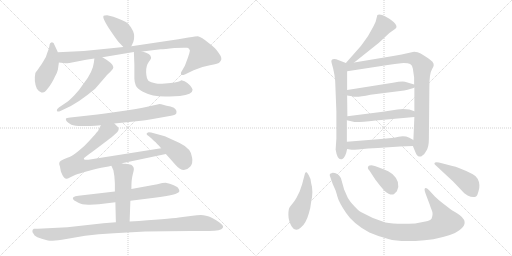
t = 0.00 s
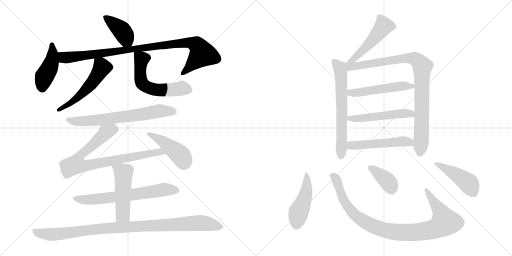
t = 3.16 s
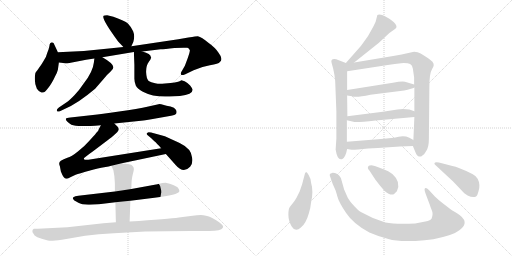
t = 6.32 s
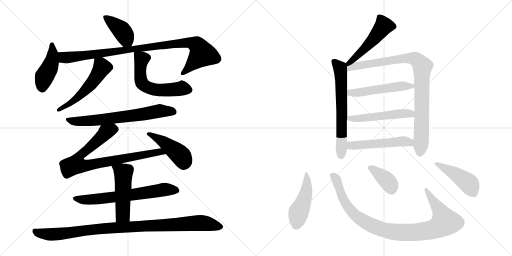
t = 9.48 s
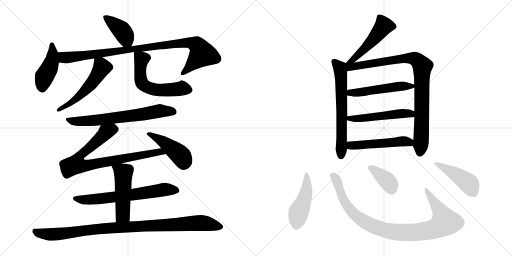
t = 12.64 s
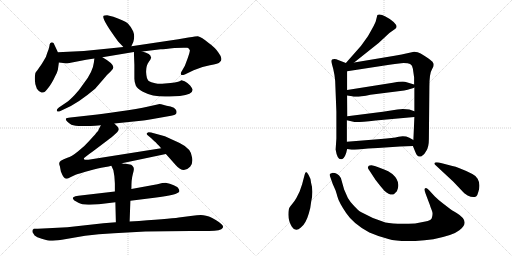
t = 15.80 s

The animated SVG that drew these frames (rendered in a browser with its animation timeline set to each time). Animation: 21 CSS @keyframes rules; one cycle of 15.80 s.

<svg version="1.1" viewBox="0 0 2048 1024" xmlns="http://www.w3.org/2000/svg">
  <g stroke="lightgray" stroke-dasharray="1,1" stroke-width="1" transform="scale(4, 4)">
    <line x1="0" y1="0" x2="256" y2="256"></line>
    <line x1="256" y1="0" x2="0" y2="256"></line>
    <line x1="128" y1="0" x2="128" y2="256"></line>
    <line x1="0" y1="128" x2="256" y2="128"></line>
    <line x1="256" y1="0" x2="512" y2="256"></line>
    <line x1="512" y1="0" x2="256" y2="256"></line>
    <line x1="384" y1="0" x2="384" y2="256"></line>
    <line x1="256" y1="128" x2="512" y2="128"></line>
  </g>
<g transform="scale(1, -1) translate(0, -850)">
   <style type="text/css">
    @keyframes keyframes0 {
      from {
       stroke: black;
       stroke-dashoffset: 404;
       stroke-width: 128;
       }
       57% {
       animation-timing-function: step-end;
       stroke: black;
       stroke-dashoffset: 0;
       stroke-width: 128;
       }
       to {
       stroke: black;
       stroke-width: 1024;
       }
       }
       #make-me-a-hanzi-animation-0 {
         animation: keyframes0 0.578776s both;
         animation-delay: 0.000000s;
         animation-timing-function: linear;
       }
    @keyframes keyframes1 {
      from {
       stroke: black;
       stroke-dashoffset: 436;
       stroke-width: 128;
       }
       59% {
       animation-timing-function: step-end;
       stroke: black;
       stroke-dashoffset: 0;
       stroke-width: 128;
       }
       to {
       stroke: black;
       stroke-width: 1024;
       }
       }
       #make-me-a-hanzi-animation-1 {
         animation: keyframes1 0.604818s both;
         animation-delay: 0.578776s;
         animation-timing-function: linear;
       }
    @keyframes keyframes2 {
      from {
       stroke: black;
       stroke-dashoffset: 968;
       stroke-width: 128;
       }
       76% {
       animation-timing-function: step-end;
       stroke: black;
       stroke-dashoffset: 0;
       stroke-width: 128;
       }
       to {
       stroke: black;
       stroke-width: 1024;
       }
       }
       #make-me-a-hanzi-animation-2 {
         animation: keyframes2 1.037760s both;
         animation-delay: 1.183594s;
         animation-timing-function: linear;
       }
    @keyframes keyframes3 {
      from {
       stroke: black;
       stroke-dashoffset: 544;
       stroke-width: 128;
       }
       64% {
       animation-timing-function: step-end;
       stroke: black;
       stroke-dashoffset: 0;
       stroke-width: 128;
       }
       to {
       stroke: black;
       stroke-width: 1024;
       }
       }
       #make-me-a-hanzi-animation-3 {
         animation: keyframes3 0.692708s both;
         animation-delay: 2.221354s;
         animation-timing-function: linear;
       }
    @keyframes keyframes4 {
      from {
       stroke: black;
       stroke-dashoffset: 586;
       stroke-width: 128;
       }
       66% {
       animation-timing-function: step-end;
       stroke: black;
       stroke-dashoffset: 0;
       stroke-width: 128;
       }
       to {
       stroke: black;
       stroke-width: 1024;
       }
       }
       #make-me-a-hanzi-animation-4 {
         animation: keyframes4 0.726888s both;
         animation-delay: 2.914062s;
         animation-timing-function: linear;
       }
    @keyframes keyframes5 {
      from {
       stroke: black;
       stroke-dashoffset: 686;
       stroke-width: 128;
       }
       69% {
       animation-timing-function: step-end;
       stroke: black;
       stroke-dashoffset: 0;
       stroke-width: 128;
       }
       to {
       stroke: black;
       stroke-width: 1024;
       }
       }
       #make-me-a-hanzi-animation-5 {
         animation: keyframes5 0.808268s both;
         animation-delay: 3.640950s;
         animation-timing-function: linear;
       }
    @keyframes keyframes6 {
      from {
       stroke: black;
       stroke-dashoffset: 834;
       stroke-width: 128;
       }
       73% {
       animation-timing-function: step-end;
       stroke: black;
       stroke-dashoffset: 0;
       stroke-width: 128;
       }
       to {
       stroke: black;
       stroke-width: 1024;
       }
       }
       #make-me-a-hanzi-animation-6 {
         animation: keyframes6 0.928711s both;
         animation-delay: 4.449218s;
         animation-timing-function: linear;
       }
    @keyframes keyframes7 {
      from {
       stroke: black;
       stroke-dashoffset: 444;
       stroke-width: 128;
       }
       59% {
       animation-timing-function: step-end;
       stroke: black;
       stroke-dashoffset: 0;
       stroke-width: 128;
       }
       to {
       stroke: black;
       stroke-width: 1024;
       }
       }
       #make-me-a-hanzi-animation-7 {
         animation: keyframes7 0.611328s both;
         animation-delay: 5.377929s;
         animation-timing-function: linear;
       }
    @keyframes keyframes8 {
      from {
       stroke: black;
       stroke-dashoffset: 668;
       stroke-width: 128;
       }
       68% {
       animation-timing-function: step-end;
       stroke: black;
       stroke-dashoffset: 0;
       stroke-width: 128;
       }
       to {
       stroke: black;
       stroke-width: 1024;
       }
       }
       #make-me-a-hanzi-animation-8 {
         animation: keyframes8 0.793620s both;
         animation-delay: 5.989257s;
         animation-timing-function: linear;
       }
    @keyframes keyframes9 {
      from {
       stroke: black;
       stroke-dashoffset: 502;
       stroke-width: 128;
       }
       62% {
       animation-timing-function: step-end;
       stroke: black;
       stroke-dashoffset: 0;
       stroke-width: 128;
       }
       to {
       stroke: black;
       stroke-width: 1024;
       }
       }
       #make-me-a-hanzi-animation-9 {
         animation: keyframes9 0.658529s both;
         animation-delay: 6.782877s;
         animation-timing-function: linear;
       }
    @keyframes keyframes10 {
      from {
       stroke: black;
       stroke-dashoffset: 1007;
       stroke-width: 128;
       }
       77% {
       animation-timing-function: step-end;
       stroke: black;
       stroke-dashoffset: 0;
       stroke-width: 128;
       }
       to {
       stroke: black;
       stroke-width: 1024;
       }
       }
       #make-me-a-hanzi-animation-10 {
         animation: keyframes10 1.069499s both;
         animation-delay: 7.441406s;
         animation-timing-function: linear;
       }
    @keyframes keyframes11 {
      from {
       stroke: black;
       stroke-dashoffset: 504;
       stroke-width: 128;
       }
       62% {
       animation-timing-function: step-end;
       stroke: black;
       stroke-dashoffset: 0;
       stroke-width: 128;
       }
       to {
       stroke: black;
       stroke-width: 1024;
       }
       }
       #make-me-a-hanzi-animation-11 {
         animation: keyframes11 0.660156s both;
         animation-delay: 8.510905s;
         animation-timing-function: linear;
       }
    @keyframes keyframes12 {
      from {
       stroke: black;
       stroke-dashoffset: 644;
       stroke-width: 128;
       }
       68% {
       animation-timing-function: step-end;
       stroke: black;
       stroke-dashoffset: 0;
       stroke-width: 128;
       }
       to {
       stroke: black;
       stroke-width: 1024;
       }
       }
       #make-me-a-hanzi-animation-12 {
         animation: keyframes12 0.774089s both;
         animation-delay: 9.171061s;
         animation-timing-function: linear;
       }
    @keyframes keyframes13 {
      from {
       stroke: black;
       stroke-dashoffset: 921;
       stroke-width: 128;
       }
       75% {
       animation-timing-function: step-end;
       stroke: black;
       stroke-dashoffset: 0;
       stroke-width: 128;
       }
       to {
       stroke: black;
       stroke-width: 1024;
       }
       }
       #make-me-a-hanzi-animation-13 {
         animation: keyframes13 0.999512s both;
         animation-delay: 9.945150s;
         animation-timing-function: linear;
       }
    @keyframes keyframes14 {
      from {
       stroke: black;
       stroke-dashoffset: 513;
       stroke-width: 128;
       }
       63% {
       animation-timing-function: step-end;
       stroke: black;
       stroke-dashoffset: 0;
       stroke-width: 128;
       }
       to {
       stroke: black;
       stroke-width: 1024;
       }
       }
       #make-me-a-hanzi-animation-14 {
         animation: keyframes14 0.667480s both;
         animation-delay: 10.944662s;
         animation-timing-function: linear;
       }
    @keyframes keyframes15 {
      from {
       stroke: black;
       stroke-dashoffset: 517;
       stroke-width: 128;
       }
       63% {
       animation-timing-function: step-end;
       stroke: black;
       stroke-dashoffset: 0;
       stroke-width: 128;
       }
       to {
       stroke: black;
       stroke-width: 1024;
       }
       }
       #make-me-a-hanzi-animation-15 {
         animation: keyframes15 0.670736s both;
         animation-delay: 11.612142s;
         animation-timing-function: linear;
       }
    @keyframes keyframes16 {
      from {
       stroke: black;
       stroke-dashoffset: 513;
       stroke-width: 128;
       }
       63% {
       animation-timing-function: step-end;
       stroke: black;
       stroke-dashoffset: 0;
       stroke-width: 128;
       }
       to {
       stroke: black;
       stroke-width: 1024;
       }
       }
       #make-me-a-hanzi-animation-16 {
         animation: keyframes16 0.667480s both;
         animation-delay: 12.282878s;
         animation-timing-function: linear;
       }
    @keyframes keyframes17 {
      from {
       stroke: black;
       stroke-dashoffset: 465;
       stroke-width: 128;
       }
       60% {
       animation-timing-function: step-end;
       stroke: black;
       stroke-dashoffset: 0;
       stroke-width: 128;
       }
       to {
       stroke: black;
       stroke-width: 1024;
       }
       }
       #make-me-a-hanzi-animation-17 {
         animation: keyframes17 0.628418s both;
         animation-delay: 12.950358s;
         animation-timing-function: linear;
       }
    @keyframes keyframes18 {
      from {
       stroke: black;
       stroke-dashoffset: 977;
       stroke-width: 128;
       }
       76% {
       animation-timing-function: step-end;
       stroke: black;
       stroke-dashoffset: 0;
       stroke-width: 128;
       }
       to {
       stroke: black;
       stroke-width: 1024;
       }
       }
       #make-me-a-hanzi-animation-18 {
         animation: keyframes18 1.045085s both;
         animation-delay: 13.578776s;
         animation-timing-function: linear;
       }
    @keyframes keyframes19 {
      from {
       stroke: black;
       stroke-dashoffset: 379;
       stroke-width: 128;
       }
       55% {
       animation-timing-function: step-end;
       stroke: black;
       stroke-dashoffset: 0;
       stroke-width: 128;
       }
       to {
       stroke: black;
       stroke-width: 1024;
       }
       }
       #make-me-a-hanzi-animation-19 {
         animation: keyframes19 0.558431s both;
         animation-delay: 14.623861s;
         animation-timing-function: linear;
       }
    @keyframes keyframes20 {
      from {
       stroke: black;
       stroke-dashoffset: 456;
       stroke-width: 128;
       }
       60% {
       animation-timing-function: step-end;
       stroke: black;
       stroke-dashoffset: 0;
       stroke-width: 128;
       }
       to {
       stroke: black;
       stroke-width: 1024;
       }
       }
       #make-me-a-hanzi-animation-20 {
         animation: keyframes20 0.621094s both;
         animation-delay: 15.182292s;
         animation-timing-function: linear;
       }
</style>
<path d="M 525.5 665.5 L 533.5 683.5 Q 540.5 705.5 532.5 725.5 Q 523.5 744.5 511.5 756.5 Q 499.5 767.5 453.5 783.5 L 428.5 789.5 Q 416.5 789.5 414.5 787.5 Q 403.5 778.5 472.5 684.5 L 493.5 662.5 C 514.5 640.5 514.5 640.5 525.5 665.5 Z" fill="lightgray"></path> 
<path d="M 231.5 641.5 L 219.5 667.5 Q 213.5 684.5 203.5 679.5 Q 200.5 678.5 198.5 672.5 L 198.5 669.5 L 197.5 667.5 Q 197.5 659.5 189.5 640.5 Q 185.5 622.5 173.5 605.5 Q 167.5 594.5 155.0 577.0 Q 142.5 559.5 141.5 558.5 Q 134.5 524.5 147.5 495.5 Q 156.5 482.5 165.5 480.5 Q 174.5 478.5 179.5 483.0 Q 184.5 487.5 199.5 507.5 Q 215.5 532.5 219.5 543.5 Q 229.5 561.5 231.5 571.5 L 235.5 600.5 L 231.5 641.5 Z" fill="lightgray"></path> 
<path d="M 759.5 649.5 Q 759.5 643.5 751.5 619.5 L 739.5 587.5 L 724.5 561.5 Q 722.5 555.5 724.5 551.5 Q 726.5 547.5 741.5 553.5 L 774.5 569.5 Q 804.5 583.5 839.5 589.5 Q 874.5 594.5 879.5 602.5 Q 894.5 613.5 873.5 640.5 Q 861.5 659.5 833.5 679.5 Q 806.5 702.5 791.5 705.5 Q 786.5 705.5 753.5 700.5 L 713.5 693.5 L 525.5 665.5 L 493.5 662.5 L 445.5 657.5 Q 342.5 644.5 231.5 641.5 C 201.5 640.5 205.5 603.5 235.5 600.5 L 261.5 597.5 Q 262.5 596.5 277.5 598.5 L 344.5 611.5 L 377.5 616.5 L 409.5 621.5 L 535.5 642.5 L 569.5 644.5 L 642.5 653.5 Q 657.5 653.5 697.5 658.5 L 734.5 659.5 L 749.5 659.5 Q 755.5 659.5 759.5 649.5 Z" fill="lightgray"></path> 
<path d="M 377.5 616.5 L 375.5 600.5 Q 371.5 563.5 335.5 517.5 Q 317.5 490.5 298.5 470.5 Q 278.5 449.5 269.5 443.5 L 235.5 420.5 Q 225.5 413.5 227.5 406.5 Q 232.5 401.5 239.5 405.5 L 283.5 426.5 Q 317.5 445.5 349.5 470.5 L 380.5 495.5 L 413.5 533.5 Q 430.5 554.5 442.5 564.5 Q 453.5 573.5 453.5 581.5 Q 453.5 596.5 409.5 621.5 C 383.5 636.5 380.5 638.5 377.5 616.5 Z" fill="lightgray"></path> 
<path d="M 535.5 642.5 L 537.5 590.5 L 537.5 535.5 Q 537.5 522.5 543.5 507.5 Q 549.5 496.5 571.5 483.5 Q 615.5 460.5 678.5 464.5 L 719.5 466.5 Q 770.5 472.5 770.5 491.5 Q 770.5 495.5 760.5 508.5 Q 749.5 520.5 738.5 525.5 Q 726.5 529.5 724.5 529.5 Q 723.5 527.5 712.5 523.5 Q 700.5 519.5 682.5 518.5 L 648.5 515.5 Q 636.5 513.5 620.5 517.5 Q 603.5 520.5 594.5 526.5 Q 585.5 535.5 584.5 561.5 Q 583.5 587.5 595.5 603.5 Q 607.5 618.5 603.5 622.5 Q 603.5 635.5 569.5 644.5 C 540.5 653.5 535.5 654.5 535.5 642.5 Z" fill="lightgray"></path> 
<path d="M 457.5 356.5 L 573.5 368.5 Q 583.5 369.5 633.5 378.5 L 684.5 387.5 Q 703.5 391.5 705.5 397.5 Q 707.5 406.5 703.5 411.5 Q 698.5 420.5 682.0 424.0 Q 665.5 427.5 652.0 431.5 Q 638.5 435.5 629.5 432.5 L 593.5 424.5 Q 551.5 415.5 476.5 404.5 Q 401.5 393.5 371.5 390.5 L 281.5 380.5 Q 265.5 379.5 263.5 375.5 Q 260.5 366.5 285.5 351.5 Q 298.5 346.5 329.5 346.5 Q 333.5 344.5 403.5 349.5 L 457.5 356.5 Z" fill="lightgray"></path> 
<path d="M 403.5 349.5 L 395.5 334.5 Q 393.5 327.5 388.5 322.5 Q 383.5 317.5 382.5 315.5 Q 381.5 313.5 378.5 310.5 Q 374.5 307.5 356.5 286.5 Q 337.5 264.5 311.5 244.5 Q 285.5 223.5 269.5 219.5 Q 253.5 214.5 243.5 207.5 Q 232.5 200.5 239.5 185.5 L 243.5 164.5 Q 254.5 135.5 264.5 135.5 Q 269.5 134.5 279.5 140.5 Q 288.5 145.5 302.5 151.5 Q 316.5 156.5 356.5 167.5 Q 395.5 178.5 416.5 181.5 Q 437.5 184.5 445.5 187.5 L 487.5 197.5 L 663.5 234.5 C 692.5 240.5 674.5 262.5 644.5 257.5 L 353.5 211.5 Q 338.5 209.5 337.5 212.5 Q 335.5 214.5 335.5 217.5 Q 335.5 219.5 369.5 243.5 L 430.5 289.5 Q 433.5 291.5 454.5 308.5 Q 474.5 325.5 474.5 332.5 Q 474.5 339.5 470.5 343.5 L 457.5 356.5 C 436.5 377.5 416.5 376.5 403.5 349.5 Z" fill="lightgray"></path> 
<path d="M 663.5 234.5 L 703.5 189.5 Q 733.5 154.5 760.5 183.5 Q 772.5 196.5 768.5 219.5 Q 766.5 255.5 718.5 278.5 L 659.5 305.5 L 604.5 320.5 Q 601.5 321.5 594.5 321.5 Q 577.5 315.5 595.5 305.5 Q 601.5 301.5 617.5 285.5 Q 626.5 278.5 644.5 257.5 L 663.5 234.5 Z" fill="lightgray"></path> 
<path d="M 459.5 84.5 L 313.5 67.5 Q 299.5 66.5 293.5 61.0 Q 287.5 55.5 298.5 47.5 L 299.5 47.5 L 313.5 39.0 Q 327.5 30.5 359.5 31.5 L 395.5 33.5 L 461.5 41.5 L 521.5 47.5 L 617.5 59.5 Q 713.5 70.5 717.5 85.5 Q 717.5 92.5 713.5 96.5 Q 712.5 101.5 695.0 109.5 Q 677.5 117.5 666.5 118.5 Q 655.5 119.5 629.5 113.5 L 525.5 94.5 L 459.5 84.5 Z" fill="lightgray"></path> 
<path d="M 445.5 187.5 L 453.5 169.5 L 457.5 145.5 Q 459.5 117.5 459.5 116.5 L 459.5 84.5 L 461.5 41.5 L 463.5 -38.5 C 464.5 -68.5 517.5 -65.5 518.5 -35.5 L 521.5 47.5 L 525.5 94.5 Q 525.5 133.5 530.5 150.5 Q 535.5 167.5 535.5 174.5 Q 535.5 181.5 529.5 187.5 Q 527.5 192.5 514.5 193.5 L 502.5 195.5 Q 491.5 195.5 487.5 197.5 C 458.5 203.5 436.5 208.5 445.5 187.5 Z" fill="lightgray"></path> 
<path d="M 463.5 -38.5 L 413.5 -42.5 L 269.5 -58.5 L 151.5 -64.5 L 135.5 -64.5 Q 129.5 -67.5 129.5 -73.5 Q 129.5 -79.5 133.5 -83.5 Q 135.5 -91.5 149.5 -98.5 Q 187.5 -111.5 199.0 -112.5 Q 210.5 -113.5 247.5 -108.5 L 340.5 -92.5 Q 392.5 -85.5 455.5 -82.5 L 581.5 -75.5 Q 665.5 -73.5 761.5 -73.5 L 835.5 -73.5 Q 885.5 -73.5 890.5 -61.5 Q 891.5 -59.5 892.5 -56.5 Q 892.5 -47.5 863.0 -29.5 Q 833.5 -11.5 813.5 -10.5 Q 793.5 -9.5 770.5 -12.5 L 715.5 -19.5 Q 675.5 -25.5 518.5 -35.5 L 463.5 -38.5 Z" fill="lightgray"></path> 
<path d="M 1416.5 600.5 L 1514.5 678.5 L 1557.5 718.5 L 1581.5 735.5 Q 1593.5 744.5 1574.5 762.5 Q 1537.5 792.5 1517.5 792.5 Q 1511.5 792.5 1509.5 790.5 L 1502.5 763.5 L 1494.5 746.5 Q 1471.5 704.5 1469.5 702.5 L 1443.5 666.5 L 1383.5 598.5 C 1363.5 576.5 1393.5 581.5 1416.5 600.5 Z" fill="lightgray"></path> 
<path d="M 1383.5 598.5 L 1352.5 610.5 Q 1345.5 614.5 1337.5 614.5 Q 1321.5 614.5 1326.5 598.5 Q 1341.5 549.5 1341.5 506.5 L 1345.5 403.5 L 1345.5 296.5 L 1342.5 252.5 Q 1348.5 213.5 1363.5 213.5 Q 1364.5 212.5 1369.5 214.5 Q 1382.5 222.5 1388.5 254.5 L 1387.5 283.5 L 1387.5 369.5 L 1389.5 385.5 L 1388.5 468.5 L 1388.5 490.5 L 1388.5 565.5 C 1388.5 595.5 1388.5 596.5 1383.5 598.5 Z" fill="lightgray"></path> 
<path d="M 1651.5 266.5 L 1660.5 244.5 Q 1667.5 226.5 1673.5 225.5 Q 1674.5 224.5 1679.5 224.5 Q 1682.5 222.5 1688.5 227.5 Q 1696.5 230.5 1705.5 247.5 Q 1715.5 263.5 1715.5 294.5 L 1717.5 502.5 Q 1717.5 557.5 1728.5 574.5 Q 1739.5 590.5 1731.5 600.5 Q 1730.5 604.5 1712.5 617.5 Q 1694.5 629.5 1682.5 636.5 Q 1671.5 643.5 1656.5 643.5 Q 1595.5 630.5 1578.5 627.5 L 1416.5 600.5 C 1370.5 592.5 1342.5 558.5 1388.5 565.5 L 1557.5 591.5 Q 1577.5 595.5 1604.5 597.5 Q 1631.5 598.5 1640.5 594.5 Q 1649.5 590.5 1651.5 575.5 L 1656.5 540.5 L 1656.5 512.5 L 1657.5 500.5 L 1657.5 405.5 L 1657.5 382.5 L 1653.5 290.5 L 1651.5 266.5 Z" fill="lightgray"></path> 
<path d="M 1388.5 468.5 L 1408.5 465.5 Q 1423.5 459.5 1481.5 471.5 L 1616.5 488.5 L 1630.5 491.5 Q 1651.5 497.5 1657.5 500.5 C 1674.5 507.5 1674.5 507.5 1656.5 512.5 L 1626.5 521.5 Q 1613.5 526.5 1571.5 519.5 L 1388.5 490.5 C 1358.5 485.5 1358.5 472.5 1388.5 468.5 Z" fill="lightgray"></path> 
<path d="M 1387.5 369.5 L 1413.5 363.5 Q 1418.5 358.5 1502.5 368.5 L 1657.5 382.5 C 1687.5 385.5 1685.5 395.5 1657.5 405.5 L 1637.5 412.5 Q 1625.5 414.5 1611.5 414.5 L 1589.5 412.5 L 1531.5 403.5 L 1389.5 385.5 C 1359.5 381.5 1358.5 376.5 1387.5 369.5 Z" fill="lightgray"></path> 
<path d="M 1388.5 254.5 L 1406.5 251.5 Q 1407.5 250.5 1432.5 252.5 Q 1472.5 257.5 1511.5 258.5 L 1599.5 264.5 L 1651.5 266.5 C 1681.5 267.5 1679.5 275.5 1653.5 290.5 L 1637.5 299.5 Q 1618.5 308.5 1594.5 303.5 Q 1571.5 297.5 1523.5 294.5 L 1387.5 283.5 C 1357.5 281.5 1358.5 259.5 1388.5 254.5 Z" fill="lightgray"></path> 
<path d="M 1244.5 118.5 Q 1242.5 138.5 1234.5 150.5 Q 1227.5 162.5 1223.5 161.5 Q 1220.5 160.5 1218.5 151.5 L 1208.5 113.5 L 1198.5 84.5 L 1185.5 58.5 Q 1177.5 44.5 1169.5 35.5 Q 1161.5 26.5 1159.5 22.5 Q 1153.5 16.5 1153.5 -8.5 Q 1153.5 -33.5 1167.5 -56.5 Q 1182.5 -80.5 1203.5 -59.5 Q 1223.5 -44.5 1235.5 -2.5 Q 1241.5 13.5 1244.5 42.5 Q 1254.5 85.5 1244.5 118.5 Z" fill="lightgray"></path> 
<path d="M 1739.5 64.5 L 1715.5 90.5 Q 1707.5 98.5 1703.5 98.5 Q 1693.5 98.5 1702.5 75.5 L 1719.5 30.5 Q 1721.5 22.5 1727.5 8.5 Q 1733.5 -5.5 1726.5 -23.5 Q 1722.5 -31.5 1701.5 -35.5 L 1660.5 -43.5 Q 1581.5 -47.5 1541.5 -39.5 Q 1488.5 -23.5 1443.5 2.5 Q 1434.5 7.5 1416.5 26.5 Q 1398.5 45.5 1391.5 58.5 L 1376.5 92.5 L 1363.5 138.5 Q 1349.5 159.5 1328.5 158.5 Q 1322.5 157.5 1319.5 154.5 Q 1317.5 149.5 1321.5 141.5 L 1330.5 115.5 L 1341.5 90.5 Q 1343.5 86.5 1349.5 64.5 Q 1355.5 41.5 1384.5 -1.5 Q 1413.5 -45.5 1477.5 -79.5 Q 1511.5 -94.5 1553.5 -105.5 Q 1587.5 -116.5 1661.5 -113.5 Q 1736.5 -110.5 1799.5 -89.5 Q 1820.5 -83.5 1837.5 -70.5 Q 1884.5 -36.5 1826.5 -1.5 Q 1803.5 11.5 1803.5 12.5 L 1773.5 35.5 Q 1753.5 50.5 1739.5 64.5 Z" fill="lightgray"></path> 
<path d="M 1477.5 168.5 L 1502.5 130.5 Q 1521.5 105.5 1537.5 87.5 Q 1563.5 65.5 1576.5 74.5 L 1587.5 85.5 Q 1605.5 122.5 1569.5 154.5 Q 1552.5 167.5 1536.5 172.5 L 1510.5 182.5 Q 1506.5 184.5 1485.5 189.5 Q 1477.5 189.5 1475.5 187.5 Q 1466.5 179.5 1477.5 168.5 Z" fill="lightgray"></path> 
<path d="M 1809.5 186.5 L 1767.5 197.5 Q 1738.5 204.5 1737.5 196.5 Q 1737.5 193.5 1741.5 190.5 L 1813.5 123.5 L 1849.5 85.5 Q 1854.5 78.5 1870.5 68.5 Q 1893.5 56.5 1905.5 65.5 Q 1909.5 68.5 1913.5 83.5 Q 1918.5 97.5 1917.5 110.5 Q 1917.5 122.5 1910.5 135.5 Q 1903.5 147.5 1889.5 154.5 Q 1831.5 183.5 1809.5 186.5 Z" fill="lightgray"></path> 
      <clipPath id="make-me-a-hanzi-clip-0">
      <path d="M 525.5 665.5 L 533.5 683.5 Q 540.5 705.5 532.5 725.5 Q 523.5 744.5 511.5 756.5 Q 499.5 767.5 453.5 783.5 L 428.5 789.5 Q 416.5 789.5 414.5 787.5 Q 403.5 778.5 472.5 684.5 L 493.5 662.5 C 514.5 640.5 514.5 640.5 525.5 665.5 Z" fill="lightgray"></path>
      </clipPath>
      <path clip-path="url(#make-me-a-hanzi-clip-0)" d="M 422.5 782.5 L 487.5 727.5 L 519.5 673.5 " fill="none" id="make-me-a-hanzi-animation-0" stroke-dasharray="276 552" stroke-linecap="round"></path>

      <clipPath id="make-me-a-hanzi-clip-1">
      <path d="M 231.5 641.5 L 219.5 667.5 Q 213.5 684.5 203.5 679.5 Q 200.5 678.5 198.5 672.5 L 198.5 669.5 L 197.5 667.5 Q 197.5 659.5 189.5 640.5 Q 185.5 622.5 173.5 605.5 Q 167.5 594.5 155.0 577.0 Q 142.5 559.5 141.5 558.5 Q 134.5 524.5 147.5 495.5 Q 156.5 482.5 165.5 480.5 Q 174.5 478.5 179.5 483.0 Q 184.5 487.5 199.5 507.5 Q 215.5 532.5 219.5 543.5 Q 229.5 561.5 231.5 571.5 L 235.5 600.5 L 231.5 641.5 Z" fill="lightgray"></path>
      </clipPath>
      <path clip-path="url(#make-me-a-hanzi-clip-1)" d="M 207.5 671.5 L 206.5 604.5 L 177.5 542.5 L 169.5 498.5 " fill="none" id="make-me-a-hanzi-animation-1" stroke-dasharray="308 616" stroke-linecap="round"></path>

      <clipPath id="make-me-a-hanzi-clip-2">
      <path d="M 759.5 649.5 Q 759.5 643.5 751.5 619.5 L 739.5 587.5 L 724.5 561.5 Q 722.5 555.5 724.5 551.5 Q 726.5 547.5 741.5 553.5 L 774.5 569.5 Q 804.5 583.5 839.5 589.5 Q 874.5 594.5 879.5 602.5 Q 894.5 613.5 873.5 640.5 Q 861.5 659.5 833.5 679.5 Q 806.5 702.5 791.5 705.5 Q 786.5 705.5 753.5 700.5 L 713.5 693.5 L 525.5 665.5 L 493.5 662.5 L 445.5 657.5 Q 342.5 644.5 231.5 641.5 C 201.5 640.5 205.5 603.5 235.5 600.5 L 261.5 597.5 Q 262.5 596.5 277.5 598.5 L 344.5 611.5 L 377.5 616.5 L 409.5 621.5 L 535.5 642.5 L 569.5 644.5 L 642.5 653.5 Q 657.5 653.5 697.5 658.5 L 734.5 659.5 L 749.5 659.5 Q 755.5 659.5 759.5 649.5 Z" fill="lightgray"></path>
      </clipPath>
      <path clip-path="url(#make-me-a-hanzi-clip-2)" d="M 239.5 635.5 L 251.5 622.5 L 280.5 620.5 L 708.5 676.5 L 750.5 680.5 L 782.5 672.5 L 794.5 663.5 L 807.5 633.5 L 728.5 556.5 " fill="none" id="make-me-a-hanzi-animation-2" stroke-dasharray="840 1680" stroke-linecap="round"></path>

      <clipPath id="make-me-a-hanzi-clip-3">
      <path d="M 377.5 616.5 L 375.5 600.5 Q 371.5 563.5 335.5 517.5 Q 317.5 490.5 298.5 470.5 Q 278.5 449.5 269.5 443.5 L 235.5 420.5 Q 225.5 413.5 227.5 406.5 Q 232.5 401.5 239.5 405.5 L 283.5 426.5 Q 317.5 445.5 349.5 470.5 L 380.5 495.5 L 413.5 533.5 Q 430.5 554.5 442.5 564.5 Q 453.5 573.5 453.5 581.5 Q 453.5 596.5 409.5 621.5 C 383.5 636.5 380.5 638.5 377.5 616.5 Z" fill="lightgray"></path>
      </clipPath>
      <path clip-path="url(#make-me-a-hanzi-clip-3)" d="M 383.5 611.5 L 408.5 580.5 L 381.5 536.5 L 309.5 458.5 L 233.5 409.5 " fill="none" id="make-me-a-hanzi-animation-3" stroke-dasharray="416 832" stroke-linecap="round"></path>

      <clipPath id="make-me-a-hanzi-clip-4">
      <path d="M 535.5 642.5 L 537.5 590.5 L 537.5 535.5 Q 537.5 522.5 543.5 507.5 Q 549.5 496.5 571.5 483.5 Q 615.5 460.5 678.5 464.5 L 719.5 466.5 Q 770.5 472.5 770.5 491.5 Q 770.5 495.5 760.5 508.5 Q 749.5 520.5 738.5 525.5 Q 726.5 529.5 724.5 529.5 Q 723.5 527.5 712.5 523.5 Q 700.5 519.5 682.5 518.5 L 648.5 515.5 Q 636.5 513.5 620.5 517.5 Q 603.5 520.5 594.5 526.5 Q 585.5 535.5 584.5 561.5 Q 583.5 587.5 595.5 603.5 Q 607.5 618.5 603.5 622.5 Q 603.5 635.5 569.5 644.5 C 540.5 653.5 535.5 654.5 535.5 642.5 Z" fill="lightgray"></path>
      </clipPath>
      <path clip-path="url(#make-me-a-hanzi-clip-4)" d="M 541.5 636.5 L 565.5 615.5 L 561.5 542.5 L 567.5 519.5 L 578.5 507.5 L 638.5 489.5 L 729.5 496.5 L 759.5 490.5 " fill="none" id="make-me-a-hanzi-animation-4" stroke-dasharray="458 916" stroke-linecap="round"></path>

      <clipPath id="make-me-a-hanzi-clip-5">
      <path d="M 457.5 356.5 L 573.5 368.5 Q 583.5 369.5 633.5 378.5 L 684.5 387.5 Q 703.5 391.5 705.5 397.5 Q 707.5 406.5 703.5 411.5 Q 698.5 420.5 682.0 424.0 Q 665.5 427.5 652.0 431.5 Q 638.5 435.5 629.5 432.5 L 593.5 424.5 Q 551.5 415.5 476.5 404.5 Q 401.5 393.5 371.5 390.5 L 281.5 380.5 Q 265.5 379.5 263.5 375.5 Q 260.5 366.5 285.5 351.5 Q 298.5 346.5 329.5 346.5 Q 333.5 344.5 403.5 349.5 L 457.5 356.5 Z" fill="lightgray"></path>
      </clipPath>
      <path clip-path="url(#make-me-a-hanzi-clip-5)" d="M 268.5 372.5 L 294.5 365.5 L 349.5 366.5 L 549.5 390.5 L 641.5 407.5 L 694.5 403.5 " fill="none" id="make-me-a-hanzi-animation-5" stroke-dasharray="558 1116" stroke-linecap="round"></path>

      <clipPath id="make-me-a-hanzi-clip-6">
      <path d="M 403.5 349.5 L 395.5 334.5 Q 393.5 327.5 388.5 322.5 Q 383.5 317.5 382.5 315.5 Q 381.5 313.5 378.5 310.5 Q 374.5 307.5 356.5 286.5 Q 337.5 264.5 311.5 244.5 Q 285.5 223.5 269.5 219.5 Q 253.5 214.5 243.5 207.5 Q 232.5 200.5 239.5 185.5 L 243.5 164.5 Q 254.5 135.5 264.5 135.5 Q 269.5 134.5 279.5 140.5 Q 288.5 145.5 302.5 151.5 Q 316.5 156.5 356.5 167.5 Q 395.5 178.5 416.5 181.5 Q 437.5 184.5 445.5 187.5 L 487.5 197.5 L 663.5 234.5 C 692.5 240.5 674.5 262.5 644.5 257.5 L 353.5 211.5 Q 338.5 209.5 337.5 212.5 Q 335.5 214.5 335.5 217.5 Q 335.5 219.5 369.5 243.5 L 430.5 289.5 Q 433.5 291.5 454.5 308.5 Q 474.5 325.5 474.5 332.5 Q 474.5 339.5 470.5 343.5 L 457.5 356.5 C 436.5 377.5 416.5 376.5 403.5 349.5 Z" fill="lightgray"></path>
      </clipPath>
      <path clip-path="url(#make-me-a-hanzi-clip-6)" d="M 452.5 344.5 L 449.5 333.5 L 422.5 321.5 L 316.5 224.5 L 303.5 192.5 L 340.5 186.5 L 638.5 243.5 L 655.5 237.5 " fill="none" id="make-me-a-hanzi-animation-6" stroke-dasharray="706 1412" stroke-linecap="round"></path>

      <clipPath id="make-me-a-hanzi-clip-7">
      <path d="M 663.5 234.5 L 703.5 189.5 Q 733.5 154.5 760.5 183.5 Q 772.5 196.5 768.5 219.5 Q 766.5 255.5 718.5 278.5 L 659.5 305.5 L 604.5 320.5 Q 601.5 321.5 594.5 321.5 Q 577.5 315.5 595.5 305.5 Q 601.5 301.5 617.5 285.5 Q 626.5 278.5 644.5 257.5 L 663.5 234.5 Z" fill="lightgray"></path>
      </clipPath>
      <path clip-path="url(#make-me-a-hanzi-clip-7)" d="M 594.5 313.5 L 647.5 287.5 L 708.5 241.5 L 729.5 219.5 L 735.5 198.5 " fill="none" id="make-me-a-hanzi-animation-7" stroke-dasharray="316 632" stroke-linecap="round"></path>

      <clipPath id="make-me-a-hanzi-clip-8">
      <path d="M 459.5 84.5 L 313.5 67.5 Q 299.5 66.5 293.5 61.0 Q 287.5 55.5 298.5 47.5 L 299.5 47.5 L 313.5 39.0 Q 327.5 30.5 359.5 31.5 L 395.5 33.5 L 461.5 41.5 L 521.5 47.5 L 617.5 59.5 Q 713.5 70.5 717.5 85.5 Q 717.5 92.5 713.5 96.5 Q 712.5 101.5 695.0 109.5 Q 677.5 117.5 666.5 118.5 Q 655.5 119.5 629.5 113.5 L 525.5 94.5 L 459.5 84.5 Z" fill="lightgray"></path>
      </clipPath>
      <path clip-path="url(#make-me-a-hanzi-clip-8)" d="M 299.5 55.5 L 350.5 50.5 L 662.5 92.5 L 708.5 88.5 " fill="none" id="make-me-a-hanzi-animation-8" stroke-dasharray="540 1080" stroke-linecap="round"></path>

      <clipPath id="make-me-a-hanzi-clip-9">
      <path d="M 445.5 187.5 L 453.5 169.5 L 457.5 145.5 Q 459.5 117.5 459.5 116.5 L 459.5 84.5 L 461.5 41.5 L 463.5 -38.5 C 464.5 -68.5 517.5 -65.5 518.5 -35.5 L 521.5 47.5 L 525.5 94.5 Q 525.5 133.5 530.5 150.5 Q 535.5 167.5 535.5 174.5 Q 535.5 181.5 529.5 187.5 Q 527.5 192.5 514.5 193.5 L 502.5 195.5 Q 491.5 195.5 487.5 197.5 C 458.5 203.5 436.5 208.5 445.5 187.5 Z" fill="lightgray"></path>
      </clipPath>
      <path clip-path="url(#make-me-a-hanzi-clip-9)" d="M 453.5 185.5 L 493.5 158.5 L 491.5 -8.5 L 470.5 -31.5 " fill="none" id="make-me-a-hanzi-animation-9" stroke-dasharray="374 748" stroke-linecap="round"></path>

      <clipPath id="make-me-a-hanzi-clip-10">
      <path d="M 463.5 -38.5 L 413.5 -42.5 L 269.5 -58.5 L 151.5 -64.5 L 135.5 -64.5 Q 129.5 -67.5 129.5 -73.5 Q 129.5 -79.5 133.5 -83.5 Q 135.5 -91.5 149.5 -98.5 Q 187.5 -111.5 199.0 -112.5 Q 210.5 -113.5 247.5 -108.5 L 340.5 -92.5 Q 392.5 -85.5 455.5 -82.5 L 581.5 -75.5 Q 665.5 -73.5 761.5 -73.5 L 835.5 -73.5 Q 885.5 -73.5 890.5 -61.5 Q 891.5 -59.5 892.5 -56.5 Q 892.5 -47.5 863.0 -29.5 Q 833.5 -11.5 813.5 -10.5 Q 793.5 -9.5 770.5 -12.5 L 715.5 -19.5 Q 675.5 -25.5 518.5 -35.5 L 463.5 -38.5 Z" fill="lightgray"></path>
      </clipPath>
      <path clip-path="url(#make-me-a-hanzi-clip-10)" d="M 139.5 -73.5 L 163.5 -84.5 L 210.5 -87.5 L 408.5 -63.5 L 794.5 -41.5 L 884.5 -56.5 " fill="none" id="make-me-a-hanzi-animation-10" stroke-dasharray="879 1758" stroke-linecap="round"></path>

      <clipPath id="make-me-a-hanzi-clip-11">
      <path d="M 1416.5 600.5 L 1514.5 678.5 L 1557.5 718.5 L 1581.5 735.5 Q 1593.5 744.5 1574.5 762.5 Q 1537.5 792.5 1517.5 792.5 Q 1511.5 792.5 1509.5 790.5 L 1502.5 763.5 L 1494.5 746.5 Q 1471.5 704.5 1469.5 702.5 L 1443.5 666.5 L 1383.5 598.5 C 1363.5 576.5 1393.5 581.5 1416.5 600.5 Z" fill="lightgray"></path>
      </clipPath>
      <path clip-path="url(#make-me-a-hanzi-clip-11)" d="M 1515.5 781.5 L 1535.5 747.5 L 1491.5 690.5 L 1438.5 636.5 L 1415.5 614.5 L 1388.5 604.5 " fill="none" id="make-me-a-hanzi-animation-11" stroke-dasharray="376 752" stroke-linecap="round"></path>

      <clipPath id="make-me-a-hanzi-clip-12">
      <path d="M 1383.5 598.5 L 1352.5 610.5 Q 1345.5 614.5 1337.5 614.5 Q 1321.5 614.5 1326.5 598.5 Q 1341.5 549.5 1341.5 506.5 L 1345.5 403.5 L 1345.5 296.5 L 1342.5 252.5 Q 1348.5 213.5 1363.5 213.5 Q 1364.5 212.5 1369.5 214.5 Q 1382.5 222.5 1388.5 254.5 L 1387.5 283.5 L 1387.5 369.5 L 1389.5 385.5 L 1388.5 468.5 L 1388.5 490.5 L 1388.5 565.5 C 1388.5 595.5 1388.5 596.5 1383.5 598.5 Z" fill="lightgray"></path>
      </clipPath>
      <path clip-path="url(#make-me-a-hanzi-clip-12)" d="M 1335.5 604.5 L 1359.5 577.5 L 1363.5 558.5 L 1364.5 226.5 " fill="none" id="make-me-a-hanzi-animation-12" stroke-dasharray="516 1032" stroke-linecap="round"></path>

      <clipPath id="make-me-a-hanzi-clip-13">
      <path d="M 1651.5 266.5 L 1660.5 244.5 Q 1667.5 226.5 1673.5 225.5 Q 1674.5 224.5 1679.5 224.5 Q 1682.5 222.5 1688.5 227.5 Q 1696.5 230.5 1705.5 247.5 Q 1715.5 263.5 1715.5 294.5 L 1717.5 502.5 Q 1717.5 557.5 1728.5 574.5 Q 1739.5 590.5 1731.5 600.5 Q 1730.5 604.5 1712.5 617.5 Q 1694.5 629.5 1682.5 636.5 Q 1671.5 643.5 1656.5 643.5 Q 1595.5 630.5 1578.5 627.5 L 1416.5 600.5 C 1370.5 592.5 1342.5 558.5 1388.5 565.5 L 1557.5 591.5 Q 1577.5 595.5 1604.5 597.5 Q 1631.5 598.5 1640.5 594.5 Q 1649.5 590.5 1651.5 575.5 L 1656.5 540.5 L 1656.5 512.5 L 1657.5 500.5 L 1657.5 405.5 L 1657.5 382.5 L 1653.5 290.5 L 1651.5 266.5 Z" fill="lightgray"></path>
      </clipPath>
      <path clip-path="url(#make-me-a-hanzi-clip-13)" d="M 1389.5 593.5 L 1411.5 584.5 L 1649.5 618.5 L 1678.5 600.5 L 1689.5 585.5 L 1685.5 302.5 L 1678.5 237.5 " fill="none" id="make-me-a-hanzi-animation-13" stroke-dasharray="793 1586" stroke-linecap="round"></path>

      <clipPath id="make-me-a-hanzi-clip-14">
      <path d="M 1388.5 468.5 L 1408.5 465.5 Q 1423.5 459.5 1481.5 471.5 L 1616.5 488.5 L 1630.5 491.5 Q 1651.5 497.5 1657.5 500.5 C 1674.5 507.5 1674.5 507.5 1656.5 512.5 L 1626.5 521.5 Q 1613.5 526.5 1571.5 519.5 L 1388.5 490.5 C 1358.5 485.5 1358.5 472.5 1388.5 468.5 Z" fill="lightgray"></path>
      </clipPath>
      <path clip-path="url(#make-me-a-hanzi-clip-14)" d="M 1394.5 474.5 L 1583.5 504.5 L 1649.5 505.5 " fill="none" id="make-me-a-hanzi-animation-14" stroke-dasharray="385 770" stroke-linecap="round"></path>

      <clipPath id="make-me-a-hanzi-clip-15">
      <path d="M 1387.5 369.5 L 1413.5 363.5 Q 1418.5 358.5 1502.5 368.5 L 1657.5 382.5 C 1687.5 385.5 1685.5 395.5 1657.5 405.5 L 1637.5 412.5 Q 1625.5 414.5 1611.5 414.5 L 1589.5 412.5 L 1531.5 403.5 L 1389.5 385.5 C 1359.5 381.5 1358.5 376.5 1387.5 369.5 Z" fill="lightgray"></path>
      </clipPath>
      <path clip-path="url(#make-me-a-hanzi-clip-15)" d="M 1395.5 372.5 L 1399.5 377.5 L 1488.5 379.5 L 1607.5 396.5 L 1643.5 395.5 L 1649.5 388.5 " fill="none" id="make-me-a-hanzi-animation-15" stroke-dasharray="389 778" stroke-linecap="round"></path>

      <clipPath id="make-me-a-hanzi-clip-16">
      <path d="M 1388.5 254.5 L 1406.5 251.5 Q 1407.5 250.5 1432.5 252.5 Q 1472.5 257.5 1511.5 258.5 L 1599.5 264.5 L 1651.5 266.5 C 1681.5 267.5 1679.5 275.5 1653.5 290.5 L 1637.5 299.5 Q 1618.5 308.5 1594.5 303.5 Q 1571.5 297.5 1523.5 294.5 L 1387.5 283.5 C 1357.5 281.5 1358.5 259.5 1388.5 254.5 Z" fill="lightgray"></path>
      </clipPath>
      <path clip-path="url(#make-me-a-hanzi-clip-16)" d="M 1394.5 261.5 L 1404.5 268.5 L 1615.5 285.5 L 1637.5 281.5 L 1644.5 273.5 " fill="none" id="make-me-a-hanzi-animation-16" stroke-dasharray="385 770" stroke-linecap="round"></path>

      <clipPath id="make-me-a-hanzi-clip-17">
      <path d="M 1244.5 118.5 Q 1242.5 138.5 1234.5 150.5 Q 1227.5 162.5 1223.5 161.5 Q 1220.5 160.5 1218.5 151.5 L 1208.5 113.5 L 1198.5 84.5 L 1185.5 58.5 Q 1177.5 44.5 1169.5 35.5 Q 1161.5 26.5 1159.5 22.5 Q 1153.5 16.5 1153.5 -8.5 Q 1153.5 -33.5 1167.5 -56.5 Q 1182.5 -80.5 1203.5 -59.5 Q 1223.5 -44.5 1235.5 -2.5 Q 1241.5 13.5 1244.5 42.5 Q 1254.5 85.5 1244.5 118.5 Z" fill="lightgray"></path>
      </clipPath>
      <path clip-path="url(#make-me-a-hanzi-clip-17)" d="M 1226.5 153.5 L 1222.5 69.5 L 1194.5 2.5 L 1185.5 -49.5 " fill="none" id="make-me-a-hanzi-animation-17" stroke-dasharray="337 674" stroke-linecap="round"></path>

      <clipPath id="make-me-a-hanzi-clip-18">
      <path d="M 1739.5 64.5 L 1715.5 90.5 Q 1707.5 98.5 1703.5 98.5 Q 1693.5 98.5 1702.5 75.5 L 1719.5 30.5 Q 1721.5 22.5 1727.5 8.5 Q 1733.5 -5.5 1726.5 -23.5 Q 1722.5 -31.5 1701.5 -35.5 L 1660.5 -43.5 Q 1581.5 -47.5 1541.5 -39.5 Q 1488.5 -23.5 1443.5 2.5 Q 1434.5 7.5 1416.5 26.5 Q 1398.5 45.5 1391.5 58.5 L 1376.5 92.5 L 1363.5 138.5 Q 1349.5 159.5 1328.5 158.5 Q 1322.5 157.5 1319.5 154.5 Q 1317.5 149.5 1321.5 141.5 L 1330.5 115.5 L 1341.5 90.5 Q 1343.5 86.5 1349.5 64.5 Q 1355.5 41.5 1384.5 -1.5 Q 1413.5 -45.5 1477.5 -79.5 Q 1511.5 -94.5 1553.5 -105.5 Q 1587.5 -116.5 1661.5 -113.5 Q 1736.5 -110.5 1799.5 -89.5 Q 1820.5 -83.5 1837.5 -70.5 Q 1884.5 -36.5 1826.5 -1.5 Q 1803.5 11.5 1803.5 12.5 L 1773.5 35.5 Q 1753.5 50.5 1739.5 64.5 Z" fill="lightgray"></path>
      </clipPath>
      <path clip-path="url(#make-me-a-hanzi-clip-18)" d="M 1327.5 149.5 L 1345.5 132.5 L 1378.5 43.5 L 1422.5 -12.5 L 1483.5 -50.5 L 1576.5 -77.5 L 1667.5 -78.5 L 1712.5 -71.5 L 1740.5 -64.5 L 1779.5 -38.5 L 1766.5 -4.5 L 1706.5 90.5 " fill="none" id="make-me-a-hanzi-animation-18" stroke-dasharray="849 1698" stroke-linecap="round"></path>

      <clipPath id="make-me-a-hanzi-clip-19">
      <path d="M 1477.5 168.5 L 1502.5 130.5 Q 1521.5 105.5 1537.5 87.5 Q 1563.5 65.5 1576.5 74.5 L 1587.5 85.5 Q 1605.5 122.5 1569.5 154.5 Q 1552.5 167.5 1536.5 172.5 L 1510.5 182.5 Q 1506.5 184.5 1485.5 189.5 Q 1477.5 189.5 1475.5 187.5 Q 1466.5 179.5 1477.5 168.5 Z" fill="lightgray"></path>
      </clipPath>
      <path clip-path="url(#make-me-a-hanzi-clip-19)" d="M 1482.5 179.5 L 1551.5 124.5 L 1566.5 93.5 " fill="none" id="make-me-a-hanzi-animation-19" stroke-dasharray="251 502" stroke-linecap="round"></path>

      <clipPath id="make-me-a-hanzi-clip-20">
      <path d="M 1809.5 186.5 L 1767.5 197.5 Q 1738.5 204.5 1737.5 196.5 Q 1737.5 193.5 1741.5 190.5 L 1813.5 123.5 L 1849.5 85.5 Q 1854.5 78.5 1870.5 68.5 Q 1893.5 56.5 1905.5 65.5 Q 1909.5 68.5 1913.5 83.5 Q 1918.5 97.5 1917.5 110.5 Q 1917.5 122.5 1910.5 135.5 Q 1903.5 147.5 1889.5 154.5 Q 1831.5 183.5 1809.5 186.5 Z" fill="lightgray"></path>
      </clipPath>
      <path clip-path="url(#make-me-a-hanzi-clip-20)" d="M 1742.5 195.5 L 1755.5 193.5 L 1864.5 125.5 L 1878.5 111.5 L 1895.5 76.5 " fill="none" id="make-me-a-hanzi-animation-20" stroke-dasharray="328 656" stroke-linecap="round"></path>

</g>
</svg>
